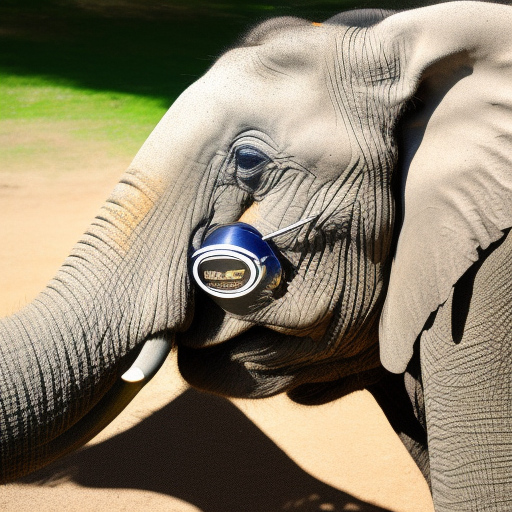
Generation parameters embedded in this image by AUTOMATIC1111 Stable Diffusion web UI or a fork of it (Forge, ...) (PNG 'parameters' text chunk):
A photo of a elephant wearing sunglasses and lying on a sunbed
Steps: 20, Sampler: Euler a, CFG scale: 7, Seed: 3220690412, Size: 512x512, Model hash: 4c86efd062, Model: model